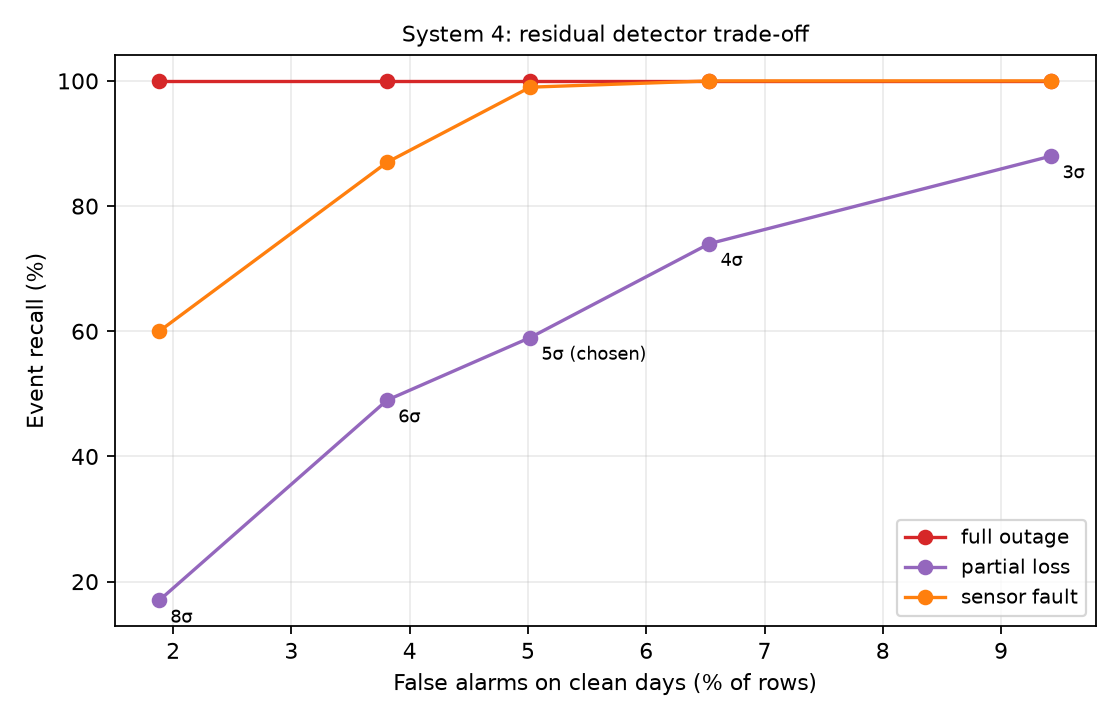

The table this chart was drawn from, first rows:
mad_factor, low_threshold, high_threshold, false_alarm_%, full outage_recall_%, partial loss_recall_%, sensor fault_recall_%
3, -0.1232, 0.1407, 9.426, 100.0, 88.0, 100.0
4, -0.1672, 0.1847, 6.534, 100.0, 74.0, 100.0
5, -0.2112, 0.2287, 5.019, 100.0, 59.0, 99.0
6, -0.2552, 0.2726, 3.809, 100.0, 49.0, 87.0
8, -0.3431, 0.3606, 1.882, 100.0, 17.0, 60.0
